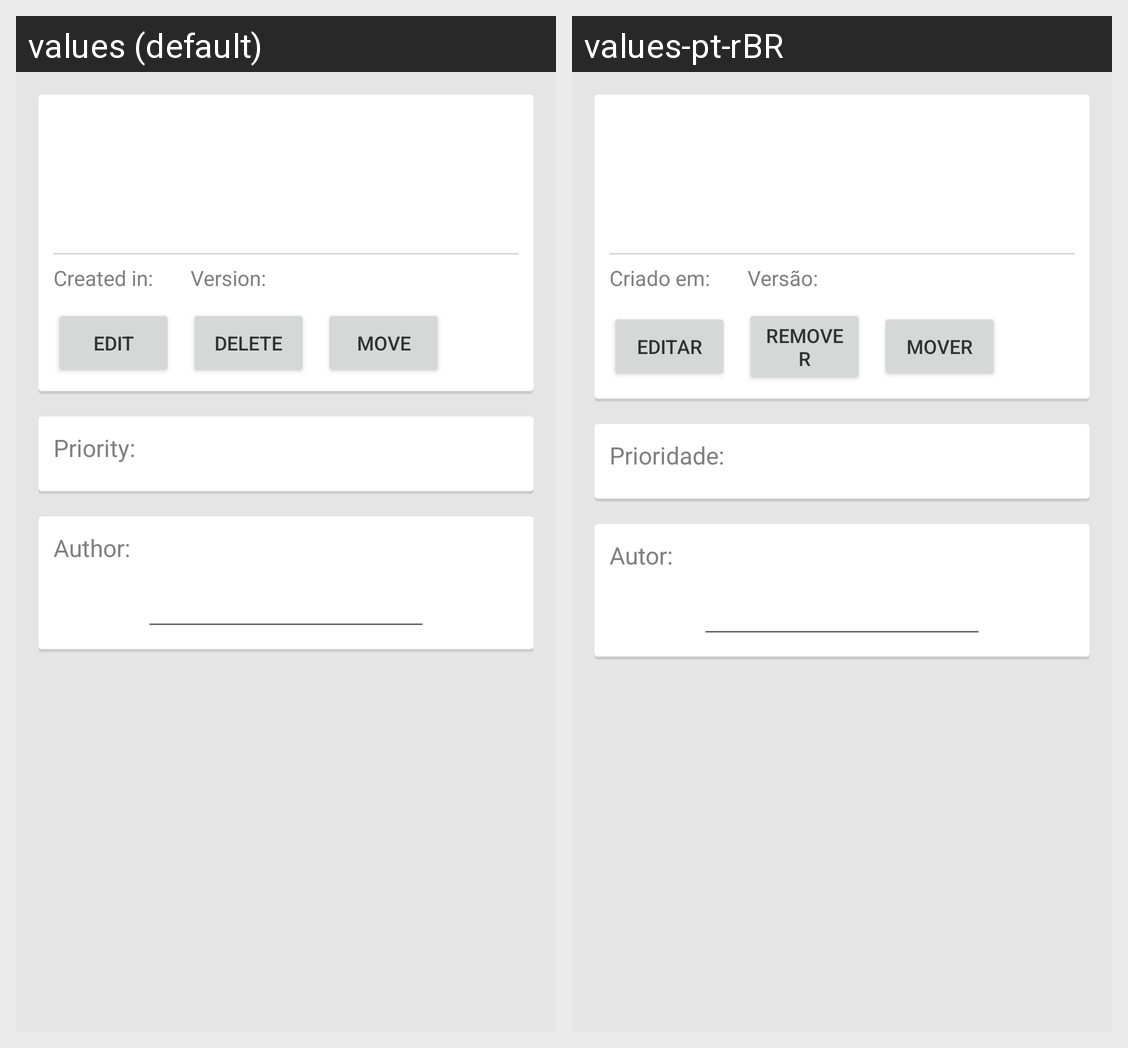

This grid shows one Android layout under two languages. Give, for every string resource on the screen, its name, the default text and each shown locale's text.
Android screen res/layout/requisito_detalhado.xml rendered under 2 locales, left to right: values (default), values-pt-rBR. Device: Nexus 5 (rendered at 1080×1920; each locale shown at half size, 540×960, under a caption strip naming it); theme Theme.AppCompat.Light.
Strings drawn on this screen, with the default value and each locale's value (text and hints the layout hard-codes, and strings that could not be matched under every locale, appear in the picture but are not listed):

tela_detalhes_requisito_criado_em
  values: Created in:
  values-pt-rBR: Criado em:

tela_detalhes_requisito_versao
  values: Version:
  values-pt-rBR: Versão:

tela_detalhes_requisito_botao_editar
  values: Edit
  values-pt-rBR: Editar

tela_detalhes_requisito_botao_remover
  values: Delete
  values-pt-rBR: Remover

tela_detalhes_requisito_botao_mover
  values: Move
  values-pt-rBR: Mover

tela_detalhes_requisito_prioridade
  values: Priority:
  values-pt-rBR: Prioridade:

tela_detalhes_requisito_autor
  values: Author:
  values-pt-rBR: Autor:
